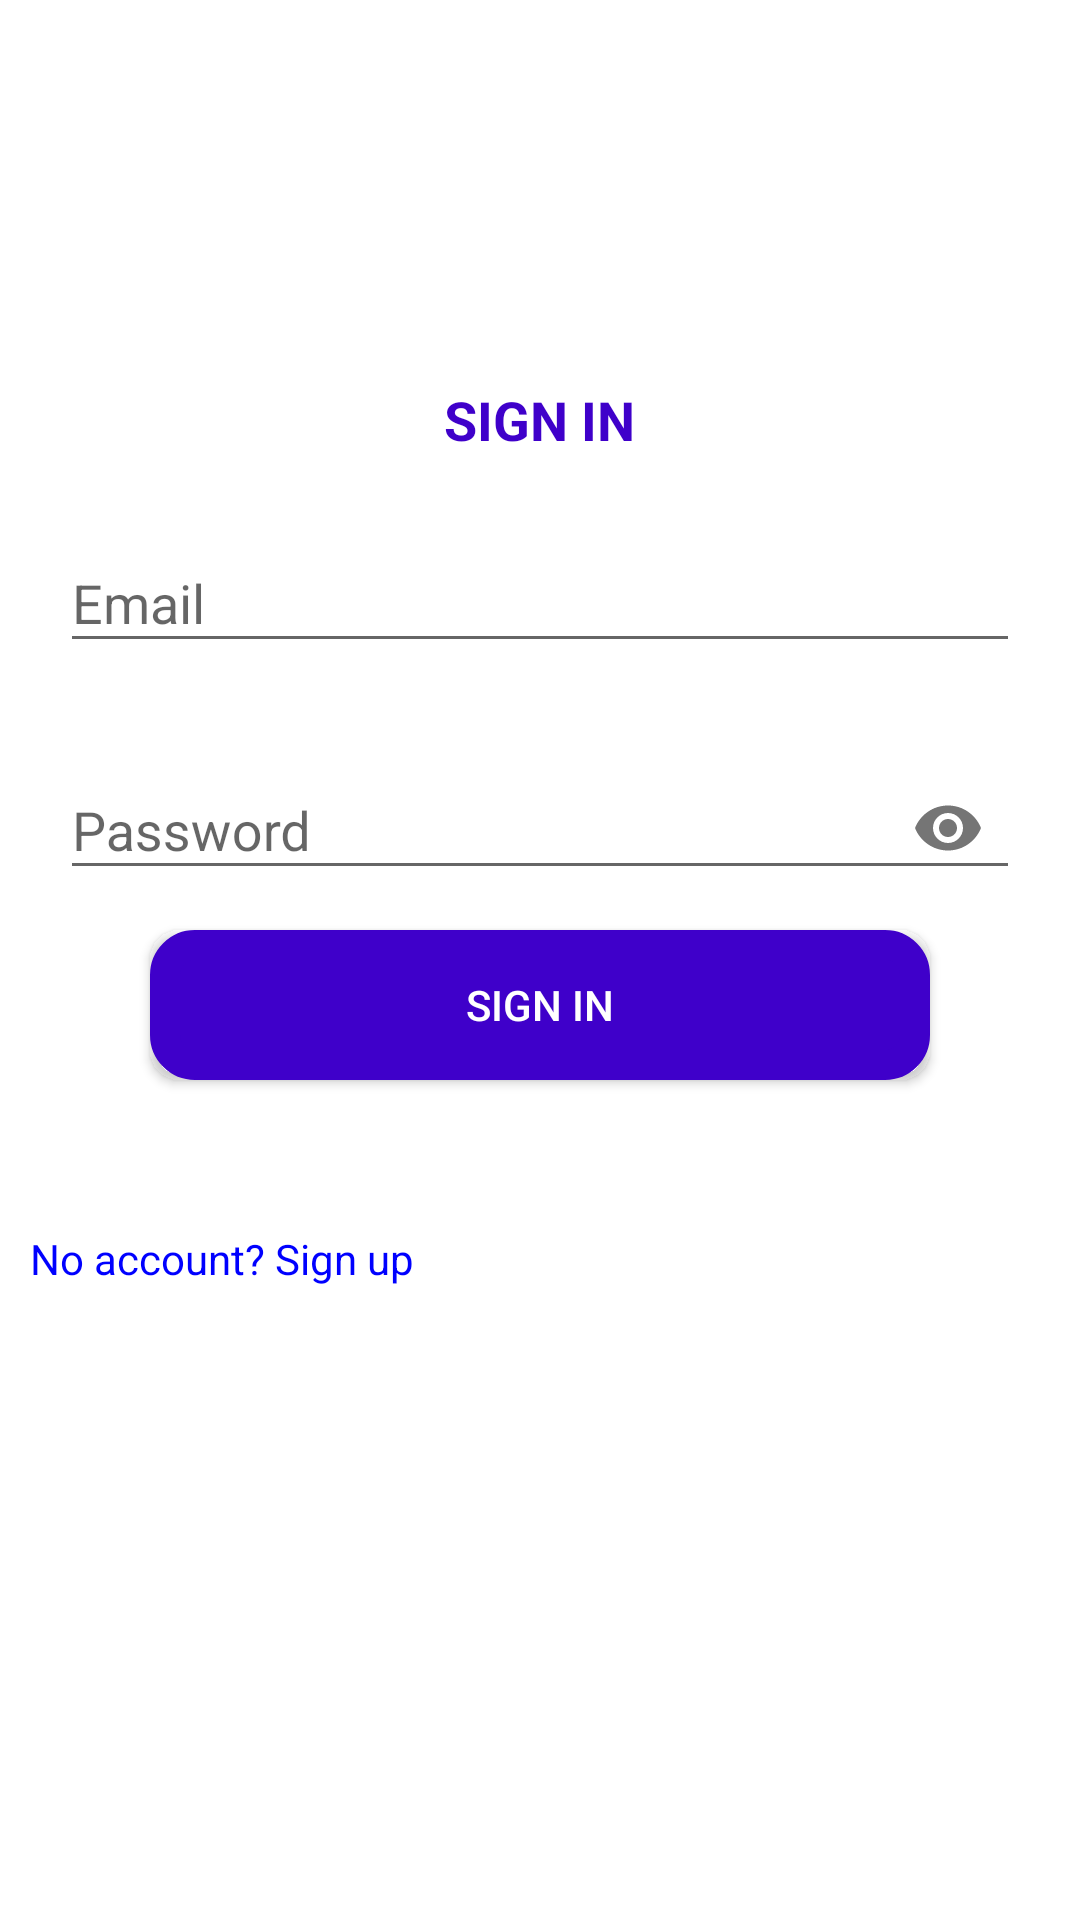

Write the Android layout XML for this screen, with the resource values it uses.
<!-- AndroidManifest.xml: application theme AppTheme -->
<!-- res/layout/activity_sign_in.xml -->
<?xml version="1.0" encoding="utf-8"?>
<androidx.constraintlayout.widget.ConstraintLayout xmlns:android="http://schemas.android.com/apk/res/android"
    xmlns:app="http://schemas.android.com/apk/res-auto"
    xmlns:tools="http://schemas.android.com/tools"
    android:layout_width="match_parent"
    android:layout_height="match_parent"
    android:background="@color/White"
    tools:context=".SignInActivity">


    <LinearLayout
        android:id="@+id/linearLayout2"
        android:layout_width="wrap_content"
        android:layout_height="wrap_content"
        android:layout_marginStart="8dp"
        android:layout_marginTop="8dp"
        android:layout_marginEnd="8dp"
        android:layout_marginBottom="8dp"
        android:background="@color/White"
        android:orientation="vertical"
        app:layout_constraintBottom_toBottomOf="parent"
        app:layout_constraintEnd_toEndOf="parent"
        app:layout_constraintStart_toStartOf="parent"
        app:layout_constraintTop_toTopOf="parent"
        app:layout_constraintVertical_bias="0.371">

        <TextView
            android:id="@+id/textView"
            android:layout_width="wrap_content"
            android:layout_height="31dp"
            android:layout_gravity="center"
            android:text="SIGN IN"
            android:textStyle="bold"
            android:textColor="@color/colorPrimaryDark"
            android:textSize="18sp" />

        <com.google.android.material.textfield.TextInputLayout
            android:id="@+id/emailInputLayout"
            android:layout_width="wrap_content"
            android:layout_height="wrap_content"
            android:hint="@string/prompt_email"
            android:padding="10dp"
            app:boxCornerRadiusBottomEnd="10dp"
            app:boxCornerRadiusBottomStart="10dp"
            app:boxCornerRadiusTopEnd="10dp"
            app:boxCornerRadiusTopStart="10dp"
            app:boxStrokeColor="@color/White"
            app:endIconMode="clear_text">

            <com.google.android.material.textfield.TextInputEditText
                android:id="@+id/signInEmail"
                android:layout_width="320dp"
                android:layout_height="wrap_content"
                android:inputType="textEmailAddress"
                tools:layout_editor_absoluteX="33dp"
                tools:layout_editor_absoluteY="1162dp" />


        </com.google.android.material.textfield.TextInputLayout>

        <com.google.android.material.textfield.TextInputLayout
            android:id="@+id/n_passwordInputLayout"
            android:layout_width="wrap_content"
            android:layout_height="wrap_content"
            android:hint="@string/password"
            android:inputType="textPassword"
            android:padding="10dp"
            app:boxCornerRadiusBottomEnd="10dp"
            app:boxCornerRadiusBottomStart="10dp"
            app:boxCornerRadiusTopEnd="10dp"
            app:boxCornerRadiusTopStart="10dp"
            app:boxStrokeColor="@color/White"
            app:boxStrokeWidth="20dp"
            app:boxStrokeWidthFocused="10dp"
            app:endIconMode="password_toggle">

            <com.google.android.material.textfield.TextInputEditText
                android:id="@+id/signInpassword"
                android:layout_width="320dp"
                android:layout_height="wrap_content"
                android:inputType="textPassword"
                tools:layout_editor_absoluteX="33dp"
                tools:layout_editor_absoluteY="1162dp" />

        </com.google.android.material.textfield.TextInputLayout>


        <Button
            android:id="@+id/signInBtn"
            android:layout_width="@dimen/textWidth"
            android:layout_height="@dimen/textHeight"
            android:layout_gravity="center"
            android:layout_marginBottom="50dp"
            android:background="@drawable/button_bg_rounded_corners"
            android:gravity="center|center_horizontal|center_vertical"
            android:text="Sign In"
            android:textColor="@color/TextColor" />

        <TextView
            android:id="@+id/signUpText"
            android:layout_width="match_parent"
            android:layout_height="wrap_content"
            android:onClick="signUp"
            android:text="No account? Sign up"
            android:textColor="@color/Blue" />


    </LinearLayout>


</androidx.constraintlayout.widget.ConstraintLayout>
<!-- resources referenced by this layout -->
<resources>
  <color name="Blue">#0000FF</color>
  <color name="TextColor">#FFFFFF</color>
  <color name="White">#FFFFFF</color>
  <color name="colorPrimaryDark">#3f00ca</color>
  <dimen name="textHeight">50dp</dimen>
  <dimen name="textWidth">260dp</dimen>
  <!-- drawable button_bg_rounded_corners (drawable) -->
  <?xml version="1.0" encoding="utf-8"?>
  <selector xmlns:android="http://schemas.android.com/apk/res/android">
      <item>
          <shape android:shape="rectangle">
              <solid android:color="@color/colorPrimaryDark"/>
              <stroke android:color="@color/colorPrimaryDark" android:width="10dp" />
              
              <corners android:radius="10dp" />
          </shape>
      </item>
  
  
  </selector>
  <string name="password">Password</string>
  <string name="prompt_email">Email</string>
  <style name="AppTheme" parent="Theme.AppCompat.Light.DarkActionBar">
          
          <item name="colorPrimary">@color/colorPrimary</item>
          <item name="colorPrimaryDark">@color/colorPrimaryDark</item>
          <item name="colorAccent">@color/colorAccent</item>
      </style>
  <color name="colorPrimary">#7F00FF</color>
  <color name="colorAccent">#b94dff</color>
</resources>
